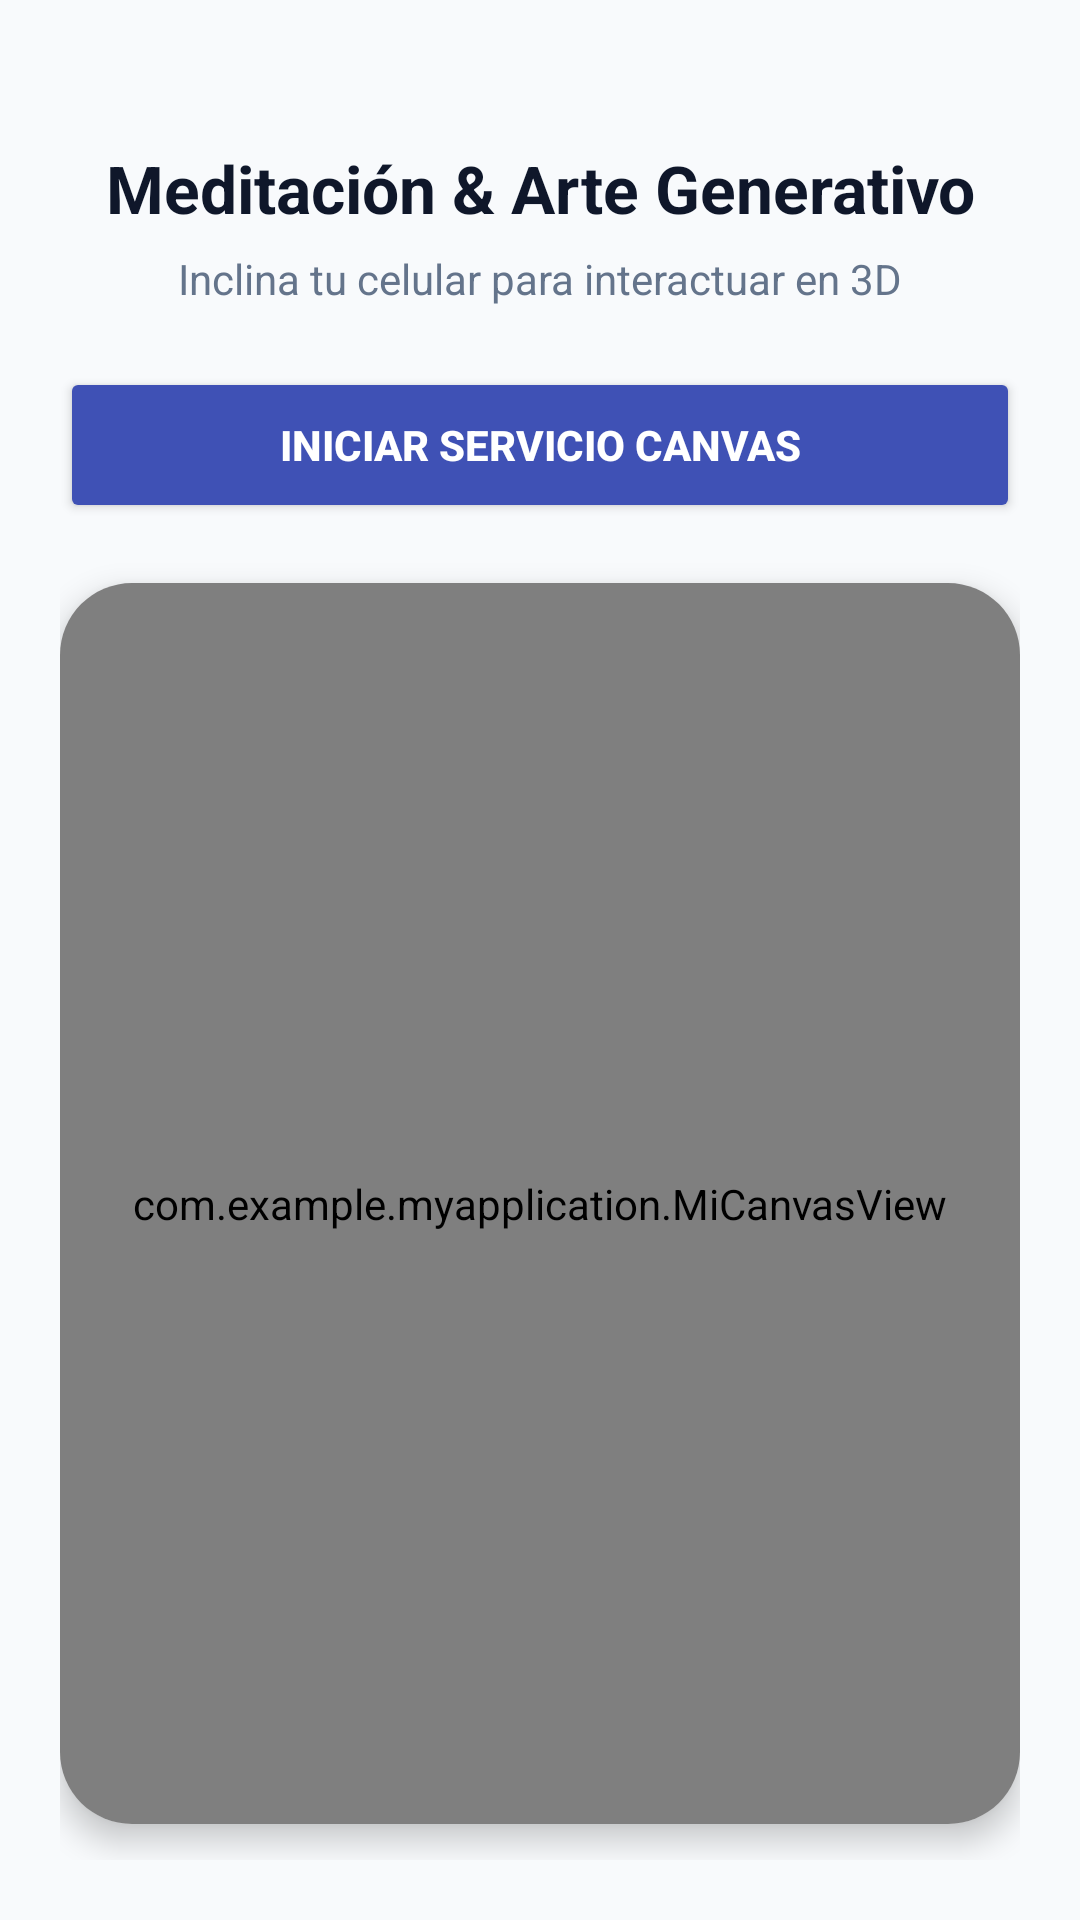

Android layout source for this screen:
<!-- AndroidManifest.xml: application theme Theme.MyApplication -->
<!-- res/layout/activity_canvas.xml -->
<?xml version="1.0" encoding="utf-8"?>
<LinearLayout xmlns:android="http://schemas.android.com/apk/res/android"
    xmlns:app="http://schemas.android.com/apk/res-auto"
    android:layout_width="match_parent"
    android:layout_height="match_parent"
    android:orientation="vertical"
    android:padding="20dp"
    android:background="#F8FAFC">

    <TextView
        android:id="@+id/tvInstrucciones"
        android:layout_width="match_parent"
        android:layout_height="wrap_content"
        android:text="Meditación &amp; Arte Generativo"
        android:textSize="22sp"
        android:textColor="#0F172A"
        android:textStyle="bold"
        android:textAlignment="center"
        android:layout_marginTop="28dp"
        android:layout_marginBottom="6dp"/>

    <TextView
        android:layout_width="match_parent"
        android:layout_height="wrap_content"
        android:text="Inclina tu celular para interactuar en 3D"
        android:textSize="14sp"
        android:textColor="#64748B"
        android:textAlignment="center"
        android:layout_marginBottom="20dp"/>

    <Button
        android:id="@+id/btnIniciarServicio"
        android:layout_width="match_parent"
        android:layout_height="52dp"
        android:text="INICIAR SERVICIO CANVAS"
        android:backgroundTint="#3F51B5"
        android:textColor="@android:color/white"
        android:textStyle="bold"
        app:cornerRadius="14dp"
        android:layout_marginBottom="20dp" />

    
    <androidx.cardview.widget.CardView
        android:layout_width="match_parent"
        android:layout_height="0dp"
        android:layout_weight="1"
        app:cardCornerRadius="24dp"
        app:cardElevation="6dp"
        app:cardBackgroundColor="#EEEEEE"
        android:layout_marginBottom="12dp">

        <com.example.myapplication.MiCanvasView
            android:id="@+id/miCanvas"
            android:layout_width="match_parent"
            android:layout_height="match_parent" />
            
    </androidx.cardview.widget.CardView>

</LinearLayout>
<!-- resources referenced by this layout -->
<resources>
  <style name="Theme.MyApplication" parent="Base.Theme.MyApplication" />
  <style name="Base.Theme.MyApplication" parent="Theme.Material3.DayNight.NoActionBar">
          
          
      </style>
</resources>
